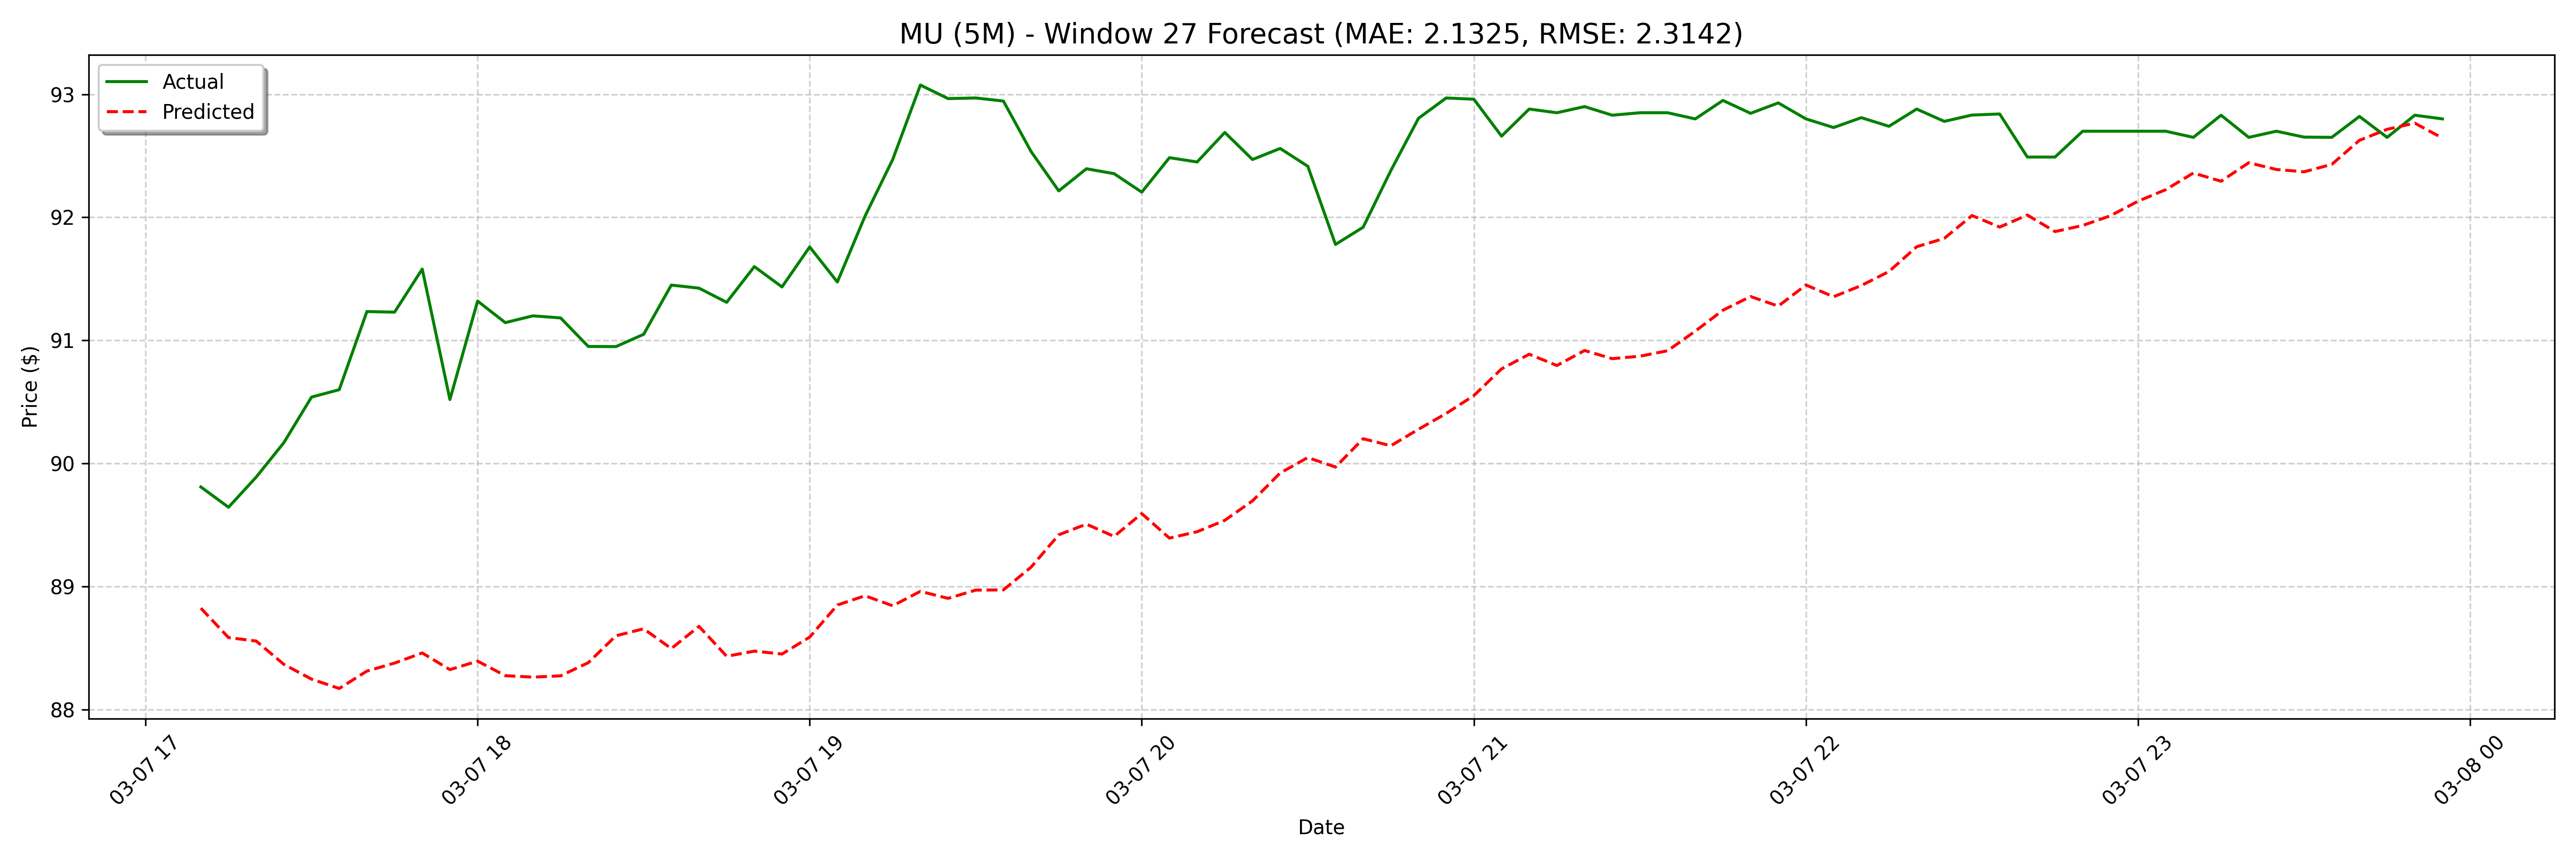

The table this chart was drawn from, first rows:
date, actual, forecast
2025-03-07 17:10:00, 89.81, 88.83
2025-03-07 17:15:00, 89.64, 88.59
2025-03-07 17:20:00, 89.89, 88.56
2025-03-07 17:25:00, 90.17, 88.37
2025-03-07 17:30:00, 90.54, 88.25
2025-03-07 17:35:00, 90.6, 88.17
2025-03-07 17:40:00, 91.24, 88.31
2025-03-07 17:45:00, 91.23, 88.38
2025-03-07 17:50:00, 91.58, 88.46
2025-03-07 17:55:00, 90.52, 88.33
2025-03-07 18:00:00, 91.32, 88.39
2025-03-07 18:05:00, 91.14, 88.28
2025-03-07 18:10:00, 91.2, 88.26
2025-03-07 18:15:00, 91.18, 88.28
2025-03-07 18:20:00, 90.95, 88.38
2025-03-07 18:25:00, 90.95, 88.6
2025-03-07 18:30:00, 91.05, 88.66
2025-03-07 18:35:00, 91.45, 88.5
2025-03-07 18:40:00, 91.43, 88.68
2025-03-07 18:45:00, 91.31, 88.43
2025-03-07 18:50:00, 91.6, 88.48
2025-03-07 18:55:00, 91.43, 88.45
2025-03-07 19:00:00, 91.76, 88.59
2025-03-07 19:05:00, 91.47, 88.85
2025-03-07 19:10:00, 92.01, 88.93
2025-03-07 19:15:00, 92.47, 88.84
2025-03-07 19:20:00, 93.07, 88.96
2025-03-07 19:25:00, 92.96, 88.9
2025-03-07 19:30:00, 92.97, 88.97
2025-03-07 19:35:00, 92.94, 88.97
2025-03-07 19:40:00, 92.54, 89.16
2025-03-07 19:45:00, 92.21, 89.42
2025-03-07 19:50:00, 92.39, 89.51
2025-03-07 19:55:00, 92.36, 89.41
2025-03-07 20:00:00, 92.21, 89.59
2025-03-07 20:05:00, 92.49, 89.39
2025-03-07 20:10:00, 92.45, 89.45
2025-03-07 20:15:00, 92.69, 89.54
2025-03-07 20:20:00, 92.47, 89.7
2025-03-07 20:25:00, 92.56, 89.92
2025-03-07 20:30:00, 92.42, 90.05
2025-03-07 20:35:00, 91.78, 89.97
2025-03-07 20:40:00, 91.92, 90.2
2025-03-07 20:45:00, 92.38, 90.14
2025-03-07 20:50:00, 92.81, 90.28
2025-03-07 20:55:00, 92.97, 90.41
2025-03-07 21:00:00, 92.96, 90.55
2025-03-07 21:05:00, 92.66, 90.77
2025-03-07 21:10:00, 92.88, 90.89
2025-03-07 21:15:00, 92.85, 90.8
2025-03-07 21:20:00, 92.9, 90.92
2025-03-07 21:25:00, 92.83, 90.85
2025-03-07 21:30:00, 92.85, 90.87
2025-03-07 21:35:00, 92.85, 90.92
2025-03-07 21:40:00, 92.8, 91.08
2025-03-07 21:45:00, 92.95, 91.25
2025-03-07 21:50:00, 92.85, 91.36
2025-03-07 21:55:00, 92.93, 91.28
2025-03-07 22:00:00, 92.8, 91.45
2025-03-07 22:05:00, 92.73, 91.36
... 68 more rows
